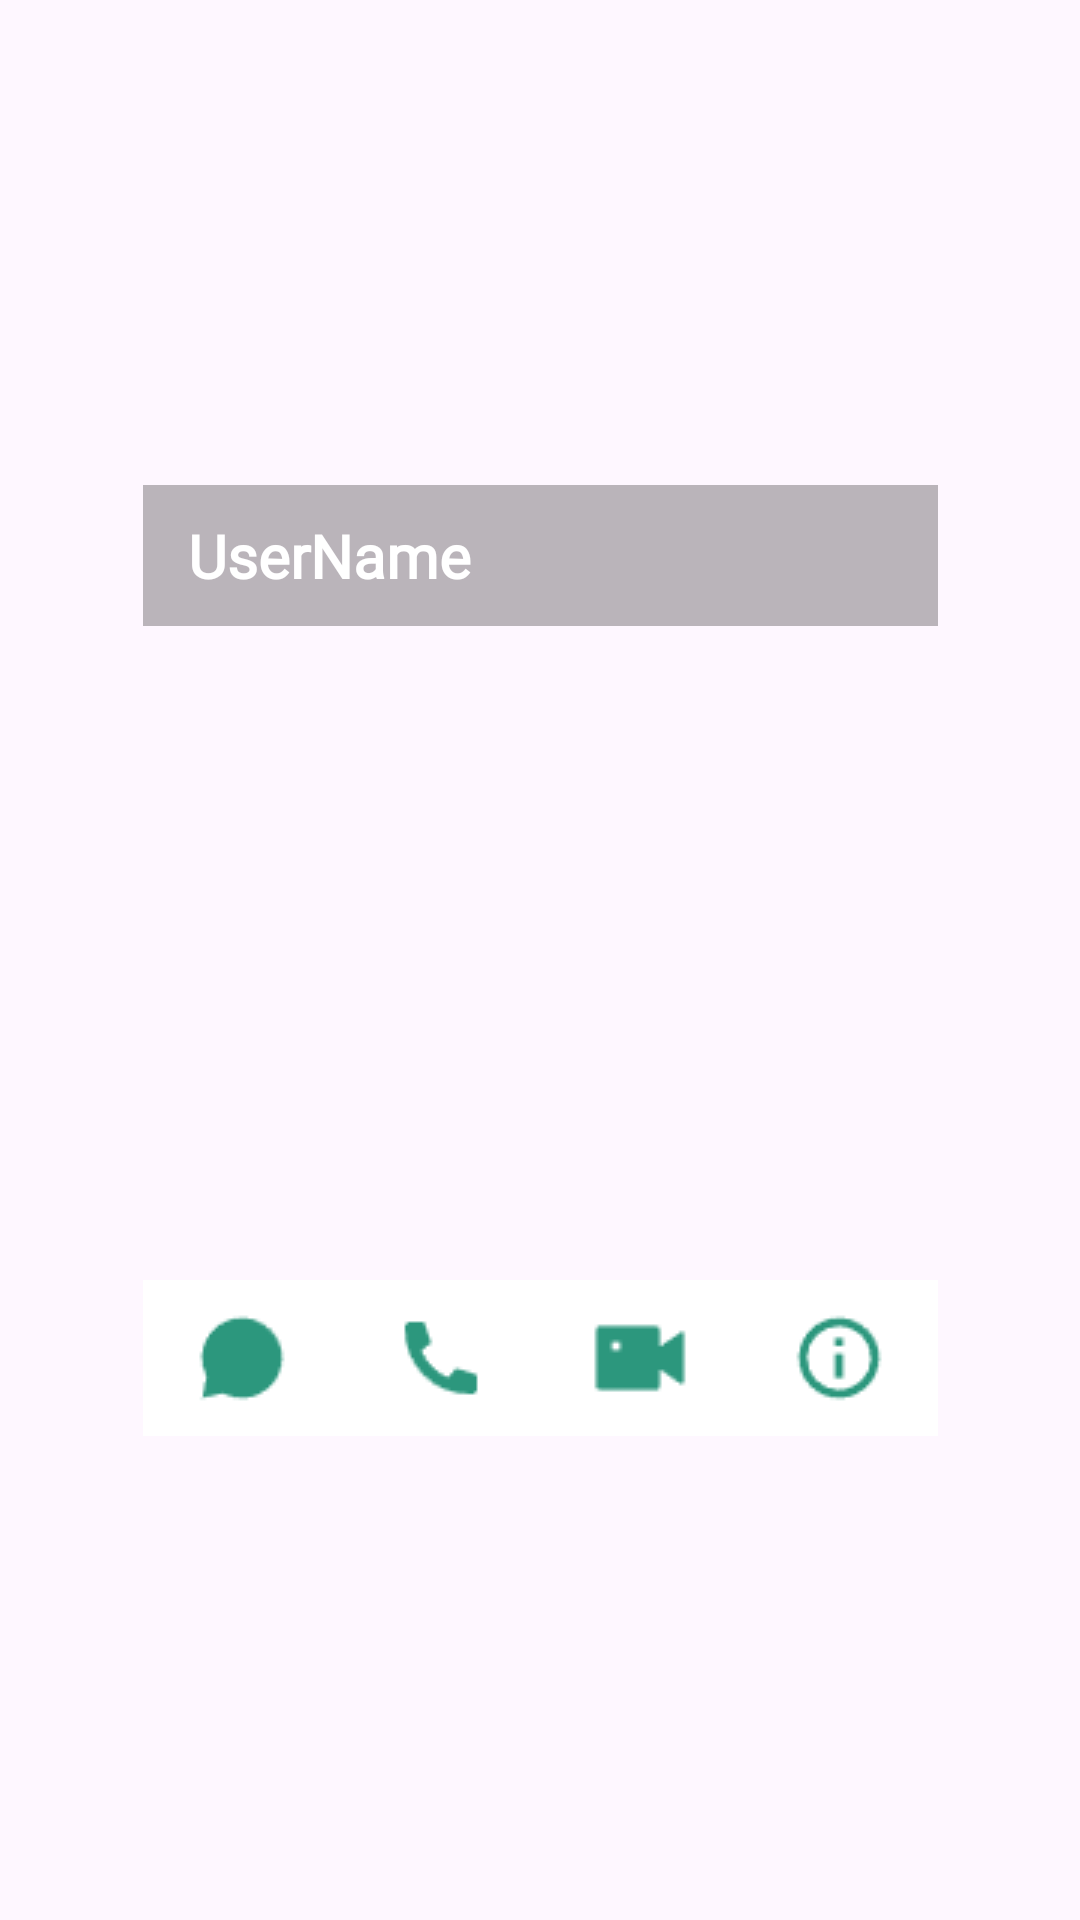

Here is an Android app screen rendered from its layout file. Give the layout XML and the strings, colors and styles it references.
<!-- AndroidManifest.xml: application theme Theme.WhatsAppClone -->
<!-- res/layout/dialog_view_user.xml -->
<?xml version="1.0" encoding="utf-8"?>
<androidx.constraintlayout.widget.ConstraintLayout xmlns:android="http://schemas.android.com/apk/res/android"
    xmlns:app="http://schemas.android.com/apk/res-auto"
    xmlns:tools="http://schemas.android.com/tools"
    android:layout_width="match_parent"
    android:layout_height="match_parent">

    <RelativeLayout
        android:layout_width="265dp"
        android:layout_height="wrap_content"
        app:layout_constraintBottom_toBottomOf="parent"
        app:layout_constraintEnd_toEndOf="parent"
        app:layout_constraintStart_toStartOf="parent"
        app:layout_constraintTop_toTopOf="parent"
        tools:ignore="MissingConstraints">

        <ImageView
            android:id="@+id/userProfileImage"
            android:layout_width="265dp"
            android:layout_height="265dp"
            android:scaleType="center"
            android:src="@drawable/avatar"
            tools:ignore="ContentDescription" />

        <TextView
            android:id="@+id/userName"
            android:layout_width="match_parent"
            android:layout_height="wrap_content"
            android:background="#45000000"
            android:fontFamily="@font/lexend_deca"
            android:paddingStart="15dp"
            android:paddingTop="10dp"
            android:paddingBottom="10dp"
            android:text="@string/username"
            android:textColor="@color/white"
            android:textSize="20dp"
            android:textStyle="bold" />

        <LinearLayout
            android:layout_width="match_parent"
            android:layout_height="wrap_content"
            android:layout_below="@+id/userProfileImage"
            android:background="@color/white"
            android:gravity="center"
            android:orientation="horizontal"
            android:paddingTop="10dp"
            android:paddingBottom="10dp">

            <ImageButton
                android:id="@+id/chat"
                android:layout_width="0dp"
                android:layout_height="wrap_content"
                android:layout_weight="1"
                android:background="@color/white"
                android:src="@drawable/chat_icon"
                app:tint="@color/sea" />

            <ImageButton
                android:id="@+id/call"
                android:layout_width="0dp"
                android:layout_height="wrap_content"
                android:layout_weight="1"
                android:background="@color/white"
                android:src="@drawable/phone_icon"
                app:tint="@color/sea" />

            <ImageButton
                android:id="@+id/vedioCall"
                android:layout_width="0dp"
                android:layout_height="wrap_content"
                android:layout_weight="1"
                android:background="@color/white"
                android:src="@drawable/vedio_icon"
                app:tint="@color/sea" />

            <ImageButton
                android:id="@+id/profile"
                android:layout_width="0dp"
                android:layout_height="wrap_content"
                android:layout_weight="1"
                android:background="@color/white"
                android:src="@drawable/information_icon"
                app:tint="@color/sea" />

        </LinearLayout>

    </RelativeLayout>

</androidx.constraintlayout.widget.ConstraintLayout>
<!-- resources referenced by this layout -->
<resources>
  <color name="sea">#2C977D</color>
  <color name="white">#FFFFFFFF</color>
  <!-- drawable chat_icon: png bitmap (drawable, 421 bytes) -->
  <!-- drawable information_icon: png bitmap (drawable, 550 bytes) -->
  <!-- drawable phone_icon: png bitmap (drawable, 398 bytes) -->
  <!-- drawable vedio_icon: png bitmap (drawable, 320 bytes) -->
  <string name="username">UserName</string>
  <style name="Theme.WhatsAppClone" parent="Base.Theme.WhatsAppClone" />
  <style name="Base.Theme.WhatsAppClone" parent="Theme.Material3.DayNight.NoActionBar">
          <item name="colorPrimary">@color/sea</item>
          <item name="android:windowIsTranslucent">true</item>
          <item name="android:textColorSecondary">@color/white</item>
      </style>
</resources>
